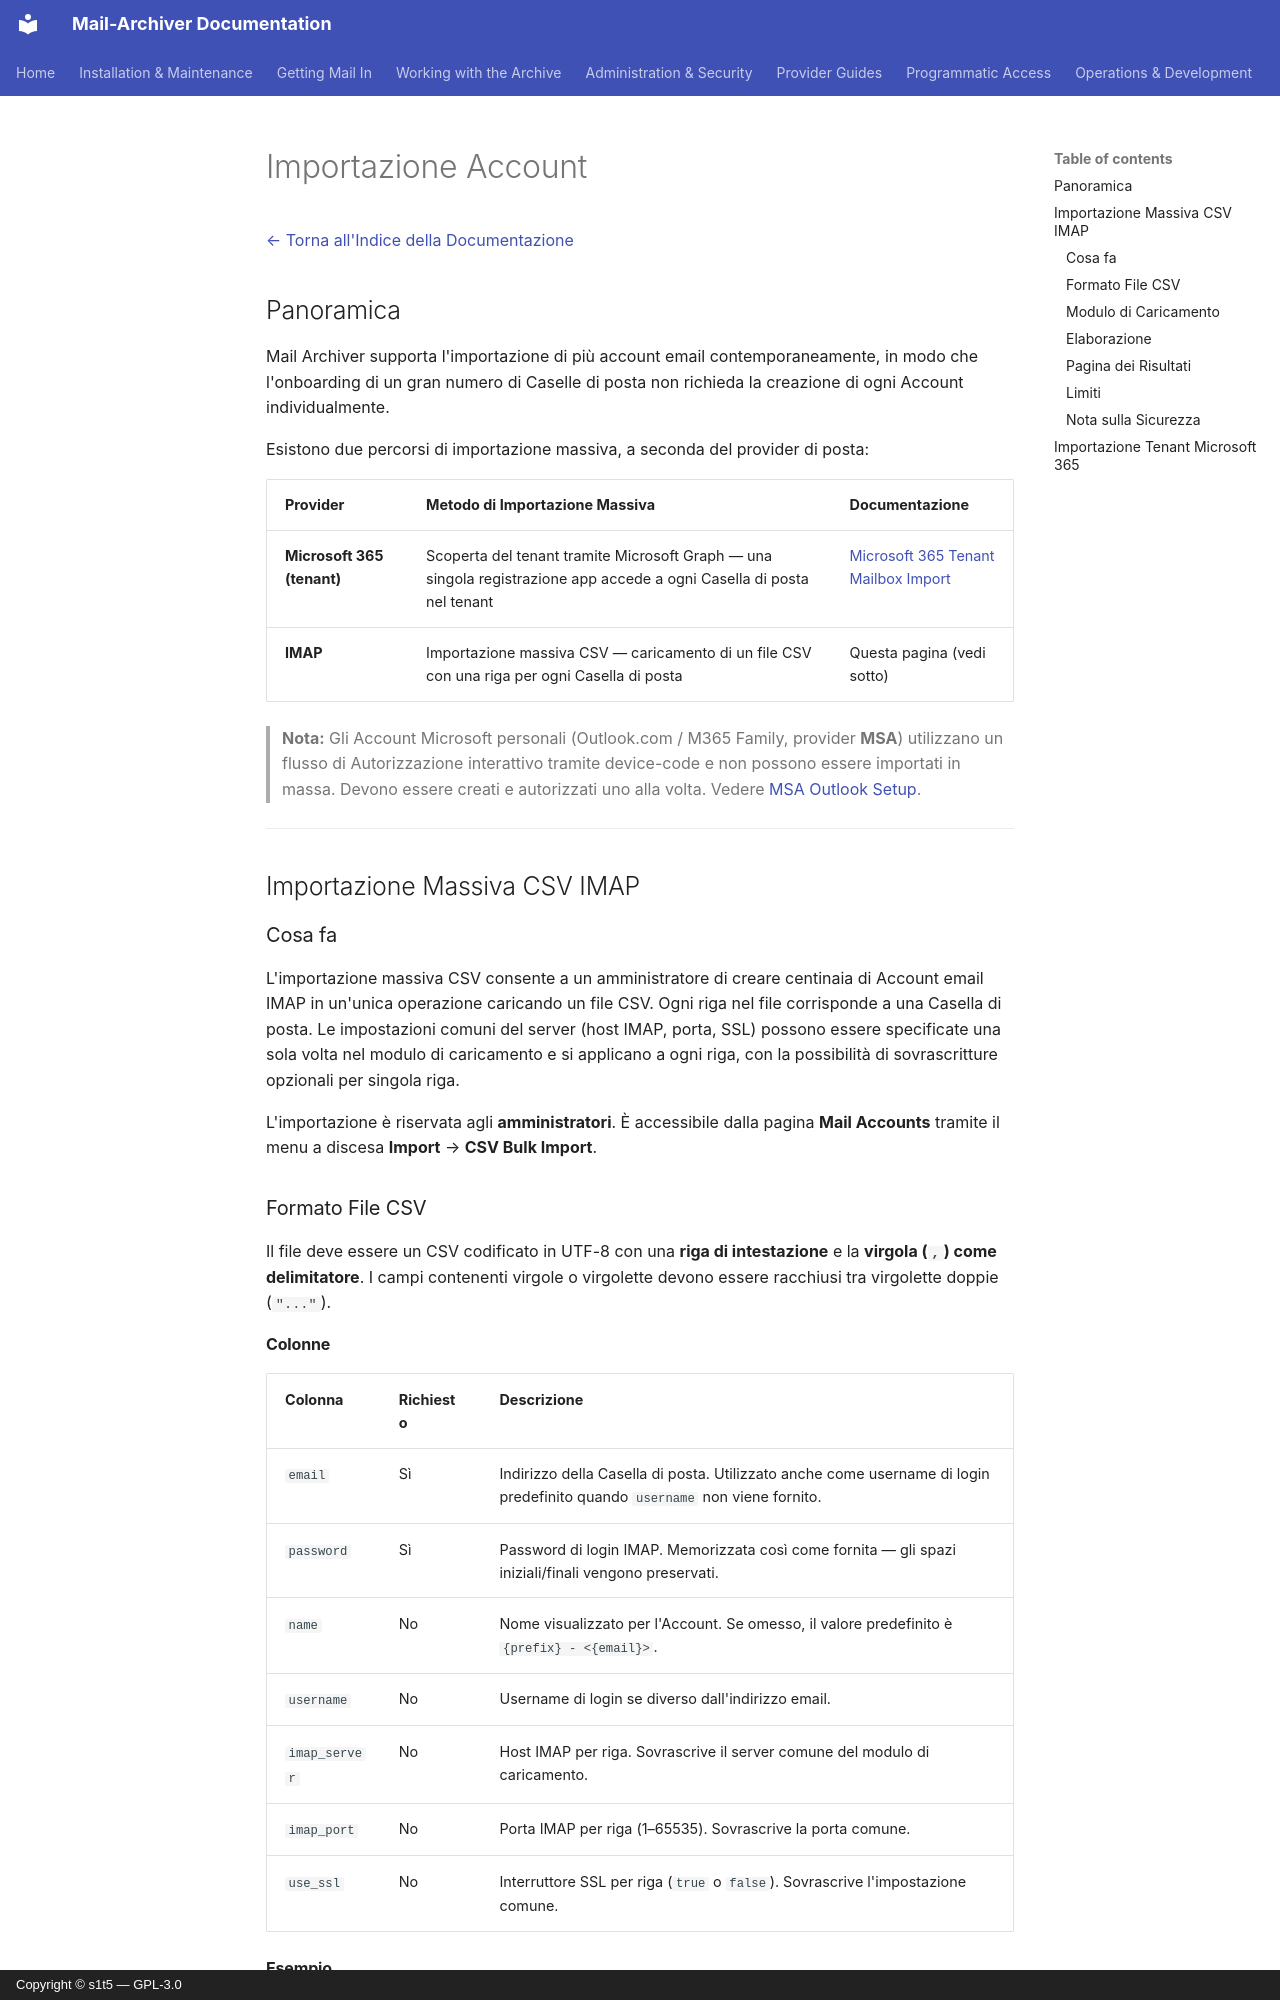

repository: s1t5/mail-archiver · page: Account-Import.it/index.html · generator: mkdocs · copyright: Copyright © s1t5 — GPL-3.0

# Importazione Account {#account-import}

[← Torna all'Indice della Documentazione](index.md)

## Panoramica {#overview}

Mail Archiver supporta l'importazione di più account email contemporaneamente, in modo che l'onboarding di un gran numero di Caselle di posta non richieda la creazione di ogni Account individualmente.

Esistono due percorsi di importazione massiva, a seconda del provider di posta:

| Provider | Metodo di Importazione Massiva | Documentazione |
|---|---|---|
| **Microsoft 365 (tenant)** | Scoperta del tenant tramite Microsoft Graph — una singola registrazione app accede a ogni Casella di posta nel tenant | [Microsoft 365 Tenant Mailbox Import](M365TenantImport.md) |
| **IMAP** | Importazione massiva CSV — caricamento di un file CSV con una riga per ogni Casella di posta | Questa pagina (vedi sotto) |

> **Nota:** Gli Account Microsoft personali (Outlook.com / M365 Family, provider **MSA**) utilizzano un flusso di Autorizzazione interattivo tramite device-code e non possono essere importati in massa. Devono essere creati e autorizzati uno alla volta. Vedere [MSA Outlook Setup](MSA_Outlook_Setup.md).

---

## Importazione Massiva CSV IMAP {#imap-csv-bulk-import}

### Cosa fa {#what-it-does}

L'importazione massiva CSV consente a un amministratore di creare centinaia di Account email IMAP in un'unica operazione caricando un file CSV. Ogni riga nel file corrisponde a una Casella di posta. Le impostazioni comuni del server (host IMAP, porta, SSL) possono essere specificate una sola volta nel modulo di caricamento e si applicano a ogni riga, con la possibilità di sovrascritture opzionali per singola riga.

L'importazione è riservata agli **amministratori**. È accessibile dalla pagina **Mail Accounts** tramite il menu a discesa **Import** → **CSV Bulk Import**.

### Formato File CSV {#csv-file-format}

Il file deve essere un CSV codificato in UTF-8 con una **riga di intestazione** e la **virgola (`,`) come delimitatore**. I campi contenenti virgole o virgolette devono essere racchiusi tra virgolette doppie (`"..."`).

#### Colonne {#columns}

| Colonna | Richiesto | Descrizione |
|---|---|---|
| `email` | Sì | Indirizzo della Casella di posta. Utilizzato anche come username di login predefinito quando `username` non viene fornito. |
| `password` | Sì | Password di login IMAP. Memorizzata così come fornita — gli spazi iniziali/finali vengono preservati. |
| `name` | No | Nome visualizzato per l'Account. Se omesso, il valore predefinito è `{prefix} - <{email}>`. |
| `username` | No | Username di login se diverso dall'indirizzo email. |
| `imap_server` | No | Host IMAP per riga. Sovrascrive il server comune del modulo di caricamento. |
| `imap_port` | No | Porta IMAP per riga (1–65535). Sovrascrive la porta comune. |
| `use_ssl` | No | Interruttore SSL per riga (`true` o `false`). Sovrascrive l'impostazione comune. |
